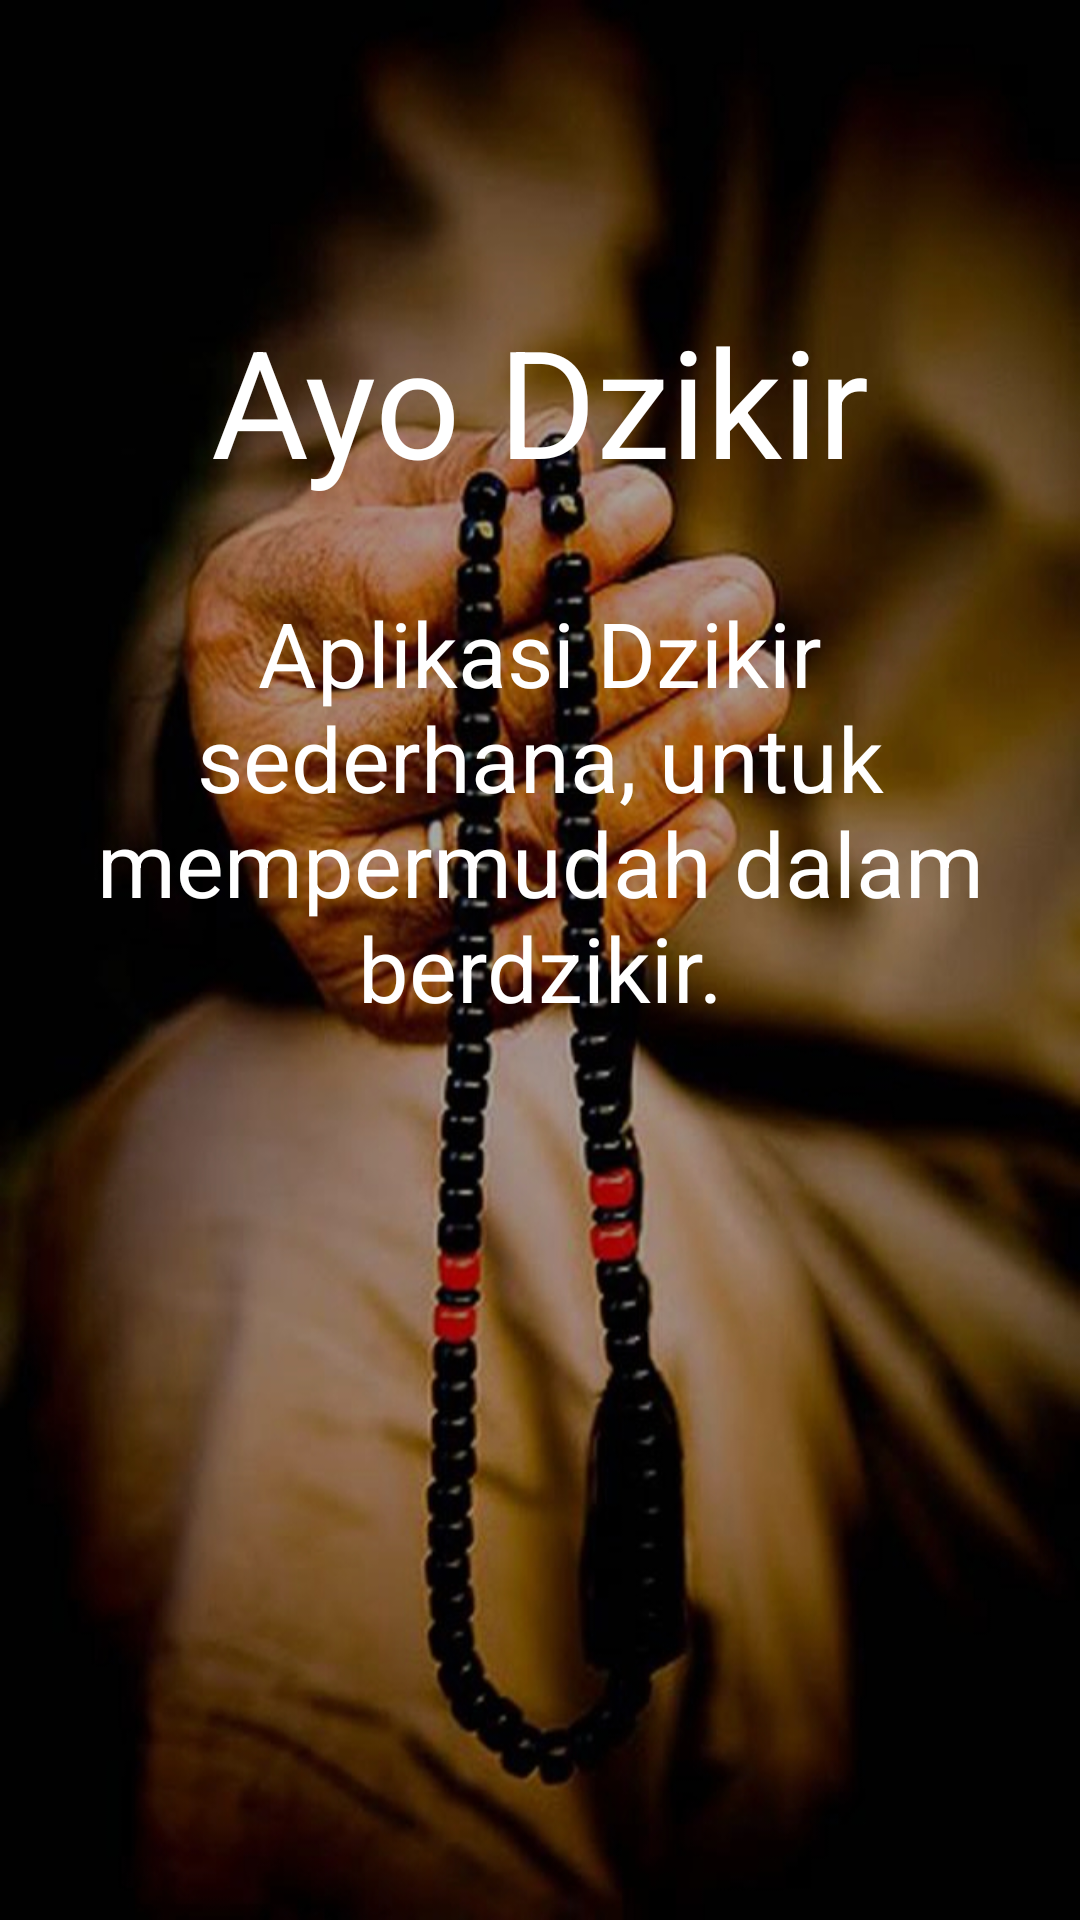

Produce the Android XML layout that renders to this screen, including the resource entries it uses.
<!-- AndroidManifest.xml: application theme android:Theme.Light.NoTitleBar.Fullscreen -->
<!-- res/layout/about.xml -->
<?xml version="1.0" encoding="utf-8"?>
<LinearLayout xmlns:android="http://schemas.android.com/apk/res/android"
    android:layout_width="match_parent"
    android:layout_height="match_parent"
    android:background="@drawable/img"
    android:orientation="vertical" >

    <TextView
        android:id="@+id/textView2"
        android:layout_width="match_parent"
        android:layout_height="wrap_content"
        android:layout_marginBottom="10dp"
        android:layout_marginLeft="10dp"
        android:layout_marginRight="10dp"
        android:layout_marginTop="100dp"
        android:layout_weight="0.03"
        android:gravity="center_horizontal"
        android:text="@string/app_name"
        android:textColor="#ffffff"
        android:textSize="50sp" />

    <TextView
        android:id="@+id/textView1"
        android:layout_width="match_parent"
        android:layout_height="wrap_content"
        android:layout_margin="10dp"
        android:layout_weight="0.80"
        android:text="@string/deskripsi"        
        android:gravity="center_horizontal"
        android:textColor="#ffffff"
        android:textSize="30sp" 
        android:textAppearance="?android:attr/textAppearanceSmall" />

</LinearLayout>
<!-- resources referenced by this layout -->
<resources>
  <!-- drawable img: jpg bitmap (drawable-hdpi, 310375 bytes) -->
  <string name="app_name">Ayo Dzikir</string>
  <string name="deskripsi">Aplikasi Dzikir sederhana, untuk mempermudah dalam berdzikir.</string>
</resources>
